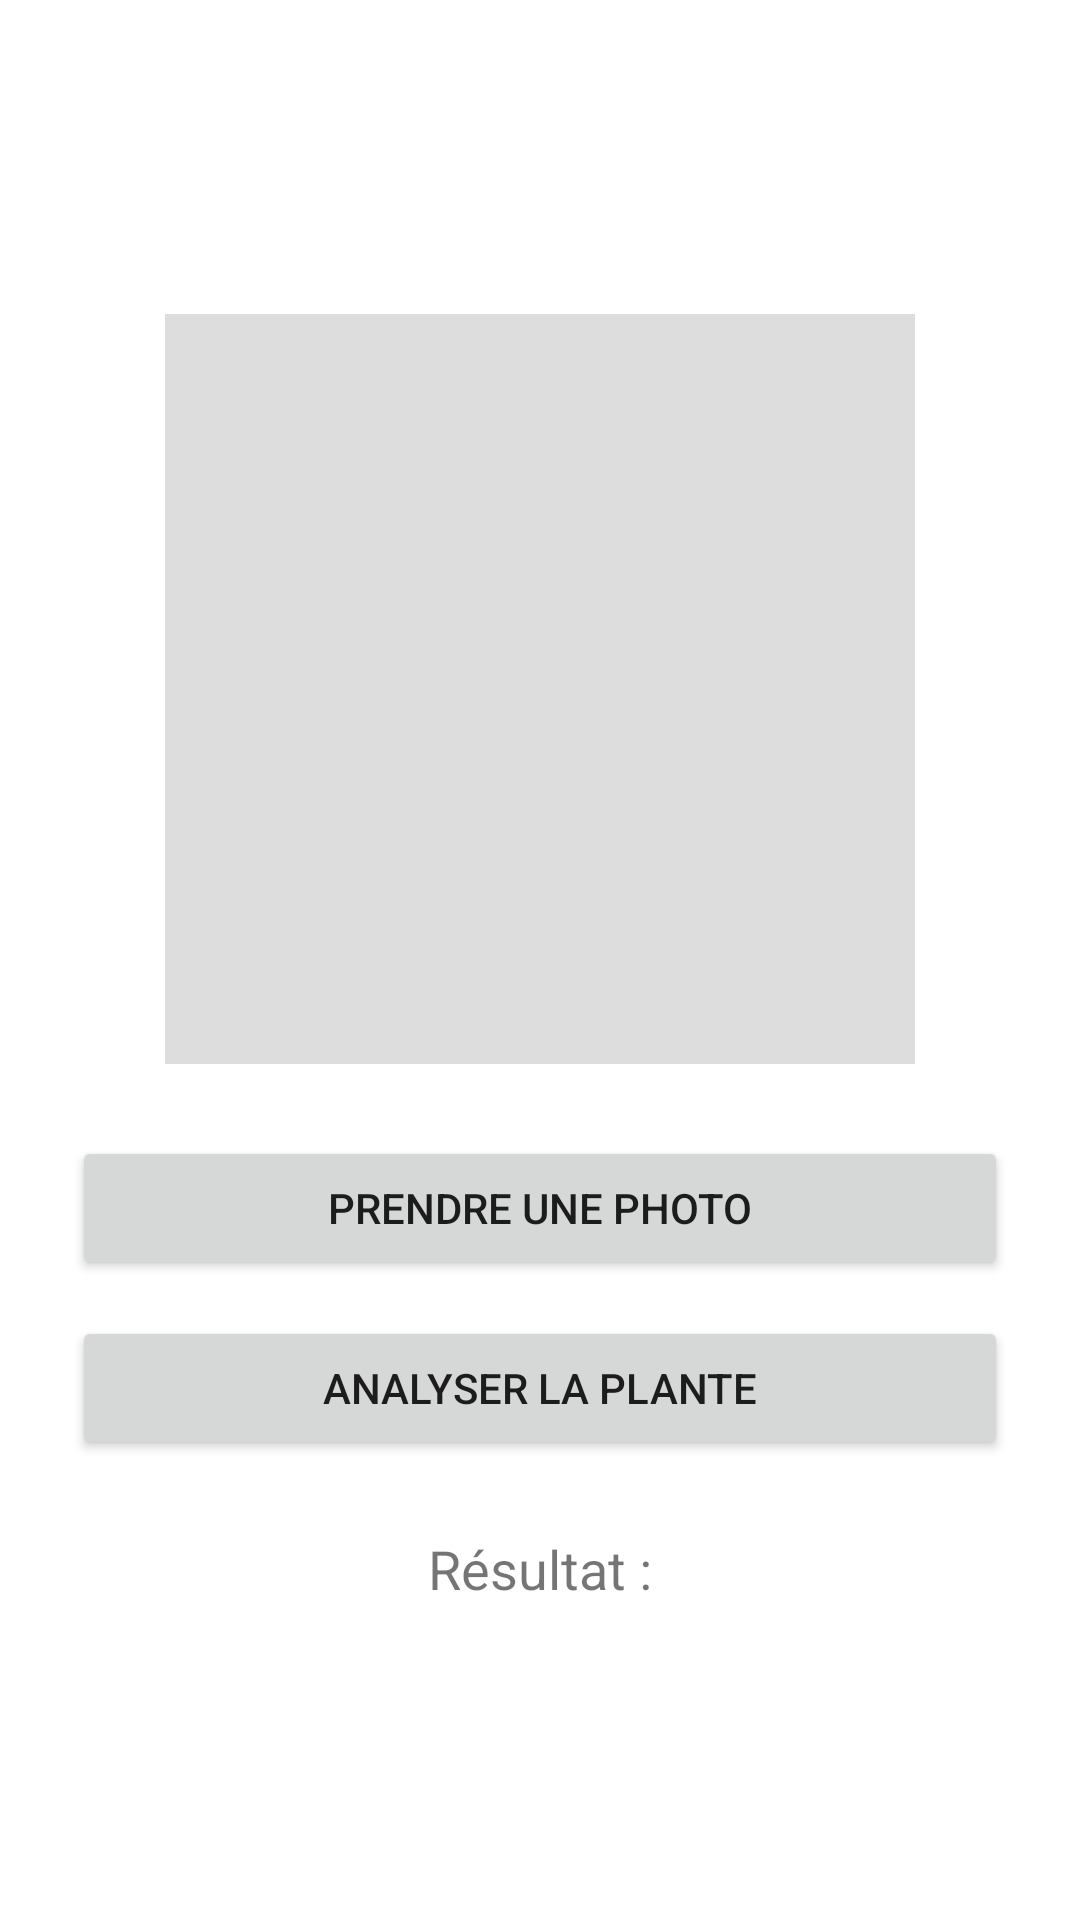

Write the Android layout XML for this screen, with the resource values it uses.
<!-- AndroidManifest.xml: application theme Theme.PlanteVerte -->
<!-- res/layout/activity_scanner.xml -->
<LinearLayout xmlns:android="http://schemas.android.com/apk/res/android"
    android:orientation="vertical"
    android:padding="24dp"
    android:gravity="center"
    android:layout_width="match_parent"
    android:layout_height="match_parent">

    <ImageView
        android:id="@+id/previewImage"
        android:layout_width="250dp"
        android:layout_height="250dp"
        android:scaleType="centerCrop"
        android:background="#DDDDDD"/>

    <Button
        android:id="@+id/btnTakePhoto"
        android:text="Prendre une photo"
        android:layout_width="match_parent"
        android:layout_height="wrap_content"
        android:layout_marginTop="24dp"/>

    <Button
        android:id="@+id/btnAnalyze"
        android:text="Analyser la plante"
        android:layout_width="match_parent"
        android:layout_height="wrap_content"
        android:layout_marginTop="12dp"/>

    <TextView
        android:id="@+id/resultText"
        android:text="Résultat :"
        android:textSize="18sp"
        android:layout_marginTop="24dp"
        android:layout_width="wrap_content"
        android:layout_height="wrap_content"/>

</LinearLayout>
<!-- resources referenced by this layout -->
<resources>
  <style name="Theme.PlanteVerte" parent="Theme.MaterialComponents.DayNight.NoActionBar">
          <item name="colorPrimary">@color/greenPrimary</item>
          <item name="colorPrimaryDark">@color/greenDark</item>
      </style>
  <color name="greenPrimary">#4CAF50</color>
  <color name="greenDark">#2E7D32</color>
</resources>
